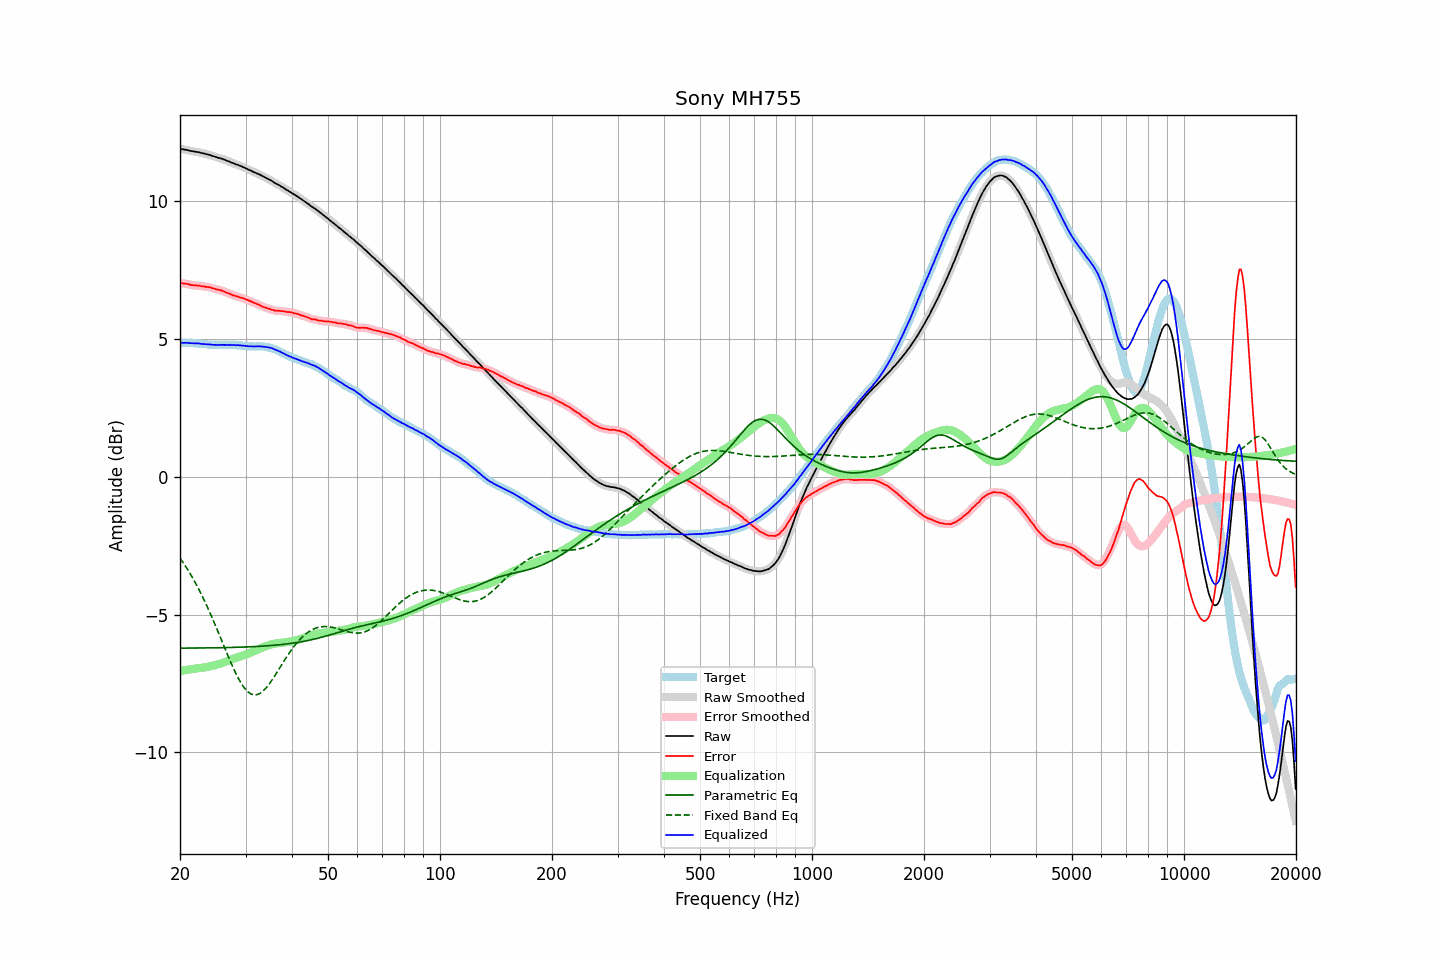

Data behind this chart, as committed beside it:
frequency, raw, error, smoothed, error_smoothed, equalization, parametric_eq, fixed_band_eq, equalized_raw, equalized_smoothed, target
20.00, 11.91, 7.04, 11.91, 7.04, -7.04, -6.21, -2.94, 4.87, 4.87, 4.87
20.20, 11.90, 7.03, 11.90, 7.03, -7.03, -6.21, -3.03, 4.87, 4.87, 4.87
20.40, 11.89, 7.02, 11.89, 7.03, -7.02, -6.21, -3.11, 4.87, 4.87, 4.87
20.61, 11.88, 7.01, 11.88, 7.02, -7.01, -6.21, -3.20, 4.87, 4.87, 4.87
20.81, 11.87, 7.01, 11.87, 7.01, -7.00, -6.21, -3.29, 4.87, 4.87, 4.86
21.02, 11.86, 7.00, 11.86, 7.00, -6.99, -6.21, -3.38, 4.87, 4.86, 4.86
21.23, 11.84, 6.98, 11.85, 6.99, -6.99, -6.21, -3.48, 4.86, 4.86, 4.86
21.44, 11.83, 6.96, 11.83, 6.97, -6.98, -6.21, -3.58, 4.86, 4.86, 4.87
21.66, 11.82, 6.96, 11.82, 6.96, -6.97, -6.21, -3.68, 4.85, 4.85, 4.86
21.87, 11.81, 6.96, 11.81, 6.96, -6.96, -6.21, -3.78, 4.85, 4.85, 4.86
22.09, 11.80, 6.96, 11.80, 6.95, -6.95, -6.21, -3.89, 4.85, 4.85, 4.85
22.31, 11.79, 6.95, 11.79, 6.95, -6.94, -6.21, -4.00, 4.85, 4.85, 4.85
22.54, 11.78, 6.95, 11.78, 6.94, -6.94, -6.21, -4.11, 4.85, 4.84, 4.84
22.76, 11.76, 6.93, 11.77, 6.93, -6.93, -6.21, -4.23, 4.83, 4.84, 4.84
22.99, 11.75, 6.92, 11.75, 6.92, -6.92, -6.21, -4.34, 4.83, 4.83, 4.84
23.22, 11.74, 6.92, 11.74, 6.91, -6.92, -6.21, -4.47, 4.83, 4.82, 4.82
23.45, 11.72, 6.90, 11.73, 6.91, -6.91, -6.21, -4.59, 4.82, 4.82, 4.82
23.69, 11.71, 6.90, 11.71, 6.90, -6.90, -6.21, -4.72, 4.82, 4.82, 4.81
23.92, 11.69, 6.89, 11.69, 6.89, -6.88, -6.20, -4.84, 4.81, 4.81, 4.80
24.16, 11.68, 6.88, 11.68, 6.88, -6.87, -6.20, -4.98, 4.81, 4.81, 4.80
24.40, 11.65, 6.85, 11.66, 6.86, -6.86, -6.20, -5.11, 4.80, 4.80, 4.80
24.65, 11.64, 6.84, 11.64, 6.84, -6.84, -6.20, -5.25, 4.80, 4.80, 4.80
24.89, 11.62, 6.82, 11.62, 6.82, -6.83, -6.20, -5.38, 4.79, 4.79, 4.80
25.14, 11.60, 6.80, 11.60, 6.81, -6.81, -6.20, -5.52, 4.79, 4.79, 4.80
25.39, 11.58, 6.79, 11.59, 6.80, -6.79, -6.20, -5.66, 4.79, 4.79, 4.79
25.65, 11.57, 6.79, 11.57, 6.78, -6.78, -6.20, -5.81, 4.80, 4.79, 4.79
25.91, 11.55, 6.77, 11.55, 6.76, -6.76, -6.20, -5.95, 4.80, 4.80, 4.79
26.16, 11.53, 6.74, 11.53, 6.74, -6.74, -6.20, -6.09, 4.79, 4.80, 4.80
26.43, 11.51, 6.72, 11.51, 6.72, -6.72, -6.19, -6.23, 4.80, 4.79, 4.79
26.69, 11.48, 6.69, 11.49, 6.69, -6.69, -6.19, -6.37, 4.79, 4.79, 4.79
26.96, 11.46, 6.67, 11.46, 6.67, -6.67, -6.19, -6.51, 4.79, 4.79, 4.79
27.23, 11.44, 6.65, 11.44, 6.65, -6.65, -6.19, -6.65, 4.80, 4.79, 4.79
27.50, 11.41, 6.62, 11.42, 6.62, -6.62, -6.19, -6.79, 4.79, 4.79, 4.79
27.77, 11.39, 6.59, 11.39, 6.60, -6.60, -6.19, -6.92, 4.79, 4.79, 4.80
28.05, 11.37, 6.58, 11.37, 6.58, -6.58, -6.19, -7.04, 4.79, 4.79, 4.79
28.33, 11.34, 6.56, 11.35, 6.56, -6.56, -6.18, -7.16, 4.78, 4.79, 4.79
28.62, 11.33, 6.56, 11.33, 6.55, -6.54, -6.18, -7.28, 4.79, 4.78, 4.78
28.90, 11.30, 6.52, 11.30, 6.53, -6.53, -6.18, -7.38, 4.78, 4.78, 4.78
29.19, 11.28, 6.51, 11.28, 6.51, -6.51, -6.18, -7.48, 4.78, 4.77, 4.77
29.48, 11.25, 6.49, 11.26, 6.49, -6.49, -6.18, -7.57, 4.76, 4.77, 4.76
29.78, 11.23, 6.47, 11.23, 6.47, -6.47, -6.17, -7.66, 4.76, 4.76, 4.76
30.08, 11.20, 6.45, 11.20, 6.45, -6.45, -6.17, -7.72, 4.76, 4.75, 4.76
30.38, 11.17, 6.43, 11.17, 6.42, -6.42, -6.17, -7.79, 4.75, 4.75, 4.75
30.68, 11.14, 6.40, 11.15, 6.40, -6.40, -6.17, -7.83, 4.74, 4.75, 4.74
30.99, 11.12, 6.38, 11.12, 6.38, -6.38, -6.16, -7.87, 4.75, 4.74, 4.74
31.30, 11.09, 6.35, 11.09, 6.35, -6.35, -6.16, -7.89, 4.74, 4.74, 4.74
31.61, 11.06, 6.32, 11.07, 6.33, -6.33, -6.16, -7.91, 4.74, 4.74, 4.74
31.93, 11.04, 6.31, 11.04, 6.30, -6.30, -6.16, -7.91, 4.74, 4.74, 4.74
32.24, 11.01, 6.27, 11.02, 6.28, -6.27, -6.15, -7.90, 4.74, 4.74, 4.75
32.57, 10.99, 6.26, 10.99, 6.25, -6.25, -6.15, -7.88, 4.74, 4.74, 4.73
32.89, 10.96, 6.22, 10.96, 6.22, -6.22, -6.15, -7.85, 4.74, 4.74, 4.74
33.22, 10.93, 6.19, 10.93, 6.20, -6.20, -6.14, -7.80, 4.73, 4.74, 4.74
33.55, 10.90, 6.17, 10.90, 6.17, -6.17, -6.14, -7.75, 4.73, 4.73, 4.74
33.89, 10.87, 6.15, 10.87, 6.15, -6.15, -6.13, -7.69, 4.72, 4.72, 4.72
34.23, 10.84, 6.13, 10.84, 6.13, -6.13, -6.13, -7.63, 4.71, 4.71, 4.71
34.57, 10.81, 6.11, 10.81, 6.11, -6.11, -6.13, -7.55, 4.70, 4.71, 4.71
34.92, 10.78, 6.10, 10.78, 6.09, -6.09, -6.12, -7.48, 4.69, 4.69, 4.69
35.27, 10.75, 6.07, 10.75, 6.08, -6.07, -6.12, -7.39, 4.68, 4.68, 4.68
35.62, 10.71, 6.06, 10.71, 6.06, -6.06, -6.11, -7.31, 4.65, 4.65, 4.65
35.97, 10.67, 6.04, 10.68, 6.04, -6.05, -6.11, -7.21, 4.62, 4.63, 4.64
... 635 more rows
